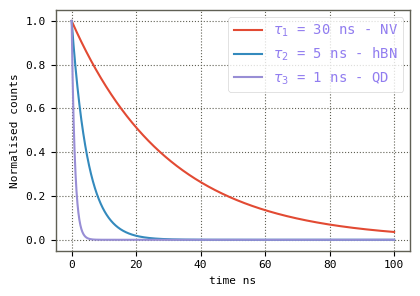

Python code for this plot:
##############################################################################
# Import some libraries
##############################################################################
import os
import sys
import numpy as np
import scipy as sp
import matplotlib.pyplot as plt


##############################################################################
# Some defs
##############################################################################
# Custom palette for plotting ################################################
def palette():
    colours = {'mnk_purple': [145 / 255, 125 / 255, 240 / 255],
               'mnk_dgrey': [39 / 255, 40 / 255, 34 / 255],
               'mnk_lgrey': [96 / 255, 96 / 255, 84 / 255],
               'mnk_green': [95 / 255, 164 / 255, 44 / 255],
               'mnk_yellow': [229 / 255, 220 / 255, 90 / 255],
               'mnk_blue': [75 / 255, 179 / 255, 232 / 255],
               'mnk_orange': [224 / 255, 134 / 255, 31 / 255],
               'mnk_pink': [180 / 255, 38 / 255, 86 / 255],
               ####
               'rmp_dblue': [12 / 255, 35 / 255, 218 / 255],
               'rmp_lblue': [46 / 255, 38 / 255, 86 / 255],
               'rmp_pink': [210 / 255, 76 / 255, 197 / 255],
               'rmp_green': [90 / 255, 166 / 255, 60 / 255],
               ####
               'fibre9l_1': [234 / 255, 170 / 255, 255 / 255],
               'fibre9l_2': [255 / 255, 108 / 255, 134 / 255],
               'fibre9l_3': [255 / 255, 182 / 255, 100 / 255],
               'fibre9l_4': [180 / 255, 151 / 255, 255 / 255],
               'fibre9l_6': [248 / 255, 255 / 255, 136 / 255],
               'fibre9l_7': [136 / 255, 172 / 255, 255 / 255],
               'fibre9l_8': [133 / 255, 255 / 255, 226 / 255],
               'fibre9l_9': [135 / 255, 255 / 255, 132 / 255],
               'fibre9d_1': [95 / 255, 0 / 255, 125 / 255],
               'fibre9d_2': [157 / 255, 0 / 255, 28 / 255],
               'fibre9d_3': [155 / 255, 82 / 255, 0 / 255],
               'fibre9d_4': [40 / 255, 0 / 255, 147 / 255],
               'fibre9d_6': [119 / 255, 125 / 255, 0 / 255],
               'fibre9d_7': [0 / 255, 39 / 255, 139 / 255],
               'fibre9d_8': [0 / 255, 106 / 255, 85 / 255],
               'fibre9d_9': [53 / 255, 119 / 255, 0 / 255],
               ####
               'ggred': [217 / 255, 83 / 255, 25 / 255],
               'ggblue': [30 / 255, 144 / 255, 229 / 255],
               'ggpurple': [145 / 255, 125 / 255, 240 / 255],
               'ggyellow': [229 / 255, 220 / 255, 90 / 255],
               'gglred': [237 / 255, 103 / 255, 55 / 255],
               'gglblue': [20 / 255, 134 / 255, 209 / 255],
               'gglpurple': [165 / 255, 145 / 255, 255 / 255],
               'gglyellow': [249 / 255, 240 / 255, 110 / 255],
               'ggdred': [197 / 255, 63 / 255, 5 / 255],
               'ggdblue': [0 / 255, 94 / 255, 169 / 255],
               'ggdpurple': [125 / 255, 105 / 255, 220 / 255],
               'ggdyellow': [209 / 255, 200 / 255, 70 / 255],
               }
    return colours


# set rcParams for nice plots ################################################
def ggplot():
    colours = palette()
    plt.style.use('ggplot')
    plt.rcParams['font.size'] = 8
    plt.rcParams['font.family'] = 'monospace'
    plt.rcParams['font.fantasy'] = 'Nimbus Mono'
    plt.rcParams['axes.labelsize'] = 8
    plt.rcParams['axes.labelweight'] = 'normal'
    plt.rcParams['xtick.labelsize'] = 8
    plt.rcParams['ytick.labelsize'] = 8
    plt.rcParams['legend.fontsize'] = 10
    plt.rcParams['figure.titlesize'] = 8
    plt.rcParams['lines.color'] = 'white'
    plt.rcParams['text.color'] = colours['mnk_purple']
    plt.rcParams['axes.labelcolor'] = colours['mnk_yellow']
    plt.rcParams['xtick.color'] = colours['mnk_purple']
    plt.rcParams['ytick.color'] = colours['mnk_purple']
    plt.rcParams['axes.edgecolor'] = colours['mnk_lgrey']
    plt.rcParams['savefig.edgecolor'] = colours['mnk_lgrey']
    plt.rcParams['axes.facecolor'] = colours['mnk_dgrey']
    plt.rcParams['savefig.facecolor'] = colours['mnk_dgrey']
    plt.rcParams['grid.color'] = colours['mnk_lgrey']
    plt.rcParams['grid.linestyle'] = ':'
    plt.rcParams['axes.titlepad'] = 6


# Set up figure for plotting #################################################
def set_figure(name='figure', xaxis='x axis', yaxis='y axis', size=3):
    ggplot()
    cs = palette()
    fig1 = plt.figure(name, figsize=(size * np.sqrt(2), size))
    ax1 = fig1.add_subplot(111)
    fig1.patch.set_facecolor(cs['mnk_dgrey'])
    ax1.set_xlabel(xaxis)
    ax1.set_ylabel(yaxis)
    return ax1, fig1, cs


# Save 2d plot with a colourscheme suitable for ppt, as a png ################
def PPT_save_2d(fig, ax, name, dpi=600):

    # Set plot colours
    plt.rcParams['text.color'] = 'xkcd:black'
    plt.rcParams['savefig.facecolor'] = ((1.0, 1.0, 1.0, 0.0))
    ax.patch.set_facecolor((1.0, 1.0, 1.0, 0.0))
    ax.xaxis.label.set_color('xkcd:black')
    ax.yaxis.label.set_color('xkcd:black')
    ax.tick_params(axis='x', colors='xkcd:black')
    ax.tick_params(axis='y', colors='xkcd:black')

    # Loop to check for file - appends filename with _# if name already exists
    f_exist = True
    app_no = 0
    while f_exist is True:
        if os.path.exists(name + '.png') is False:
            ax.figure.savefig(name, dpi=dpi)
            f_exist = False
            print('Base exists')
        elif os.path.exists(name + '_' + str(app_no) + '.png') is False:
            ax.figure.savefig(name + '_' + str(app_no), dpi=dpi)
            f_exist = False
            print(' # = ' + str(app_no))
        else:
            app_no = app_no + 1
            print('Base + # exists')


##############################################################################
# Do some stuff
##############################################################################
tau0 = 30
tau1 = 5
tau2 = 1
t = np.linspace(0, 100, 1000)

y0 = np.exp(-t / tau0)
y1 = np.exp(-t / tau1)
y2 = np.exp(-t / tau2)

##############################################################################
# Plot some figures
##############################################################################
ax1, fig1, cs = set_figure('figure', 'time ns', 'Normalised counts', 3)

plt.plot(t, y0, label='$τ_1$ = 30 ns - NV')
plt.plot(t, y1, label='$τ_2$ = 5 ns - hBN')
plt.plot(t, y2, label='$τ_3$ = 1 ns - QD')

plt.tight_layout()
plt.show()
ax1.legend(loc='upper right', fancybox=True, facecolor=(1.0, 1.0, 1.0, 0.0))
PPT_save_2d(fig1, ax1, 'plot')
